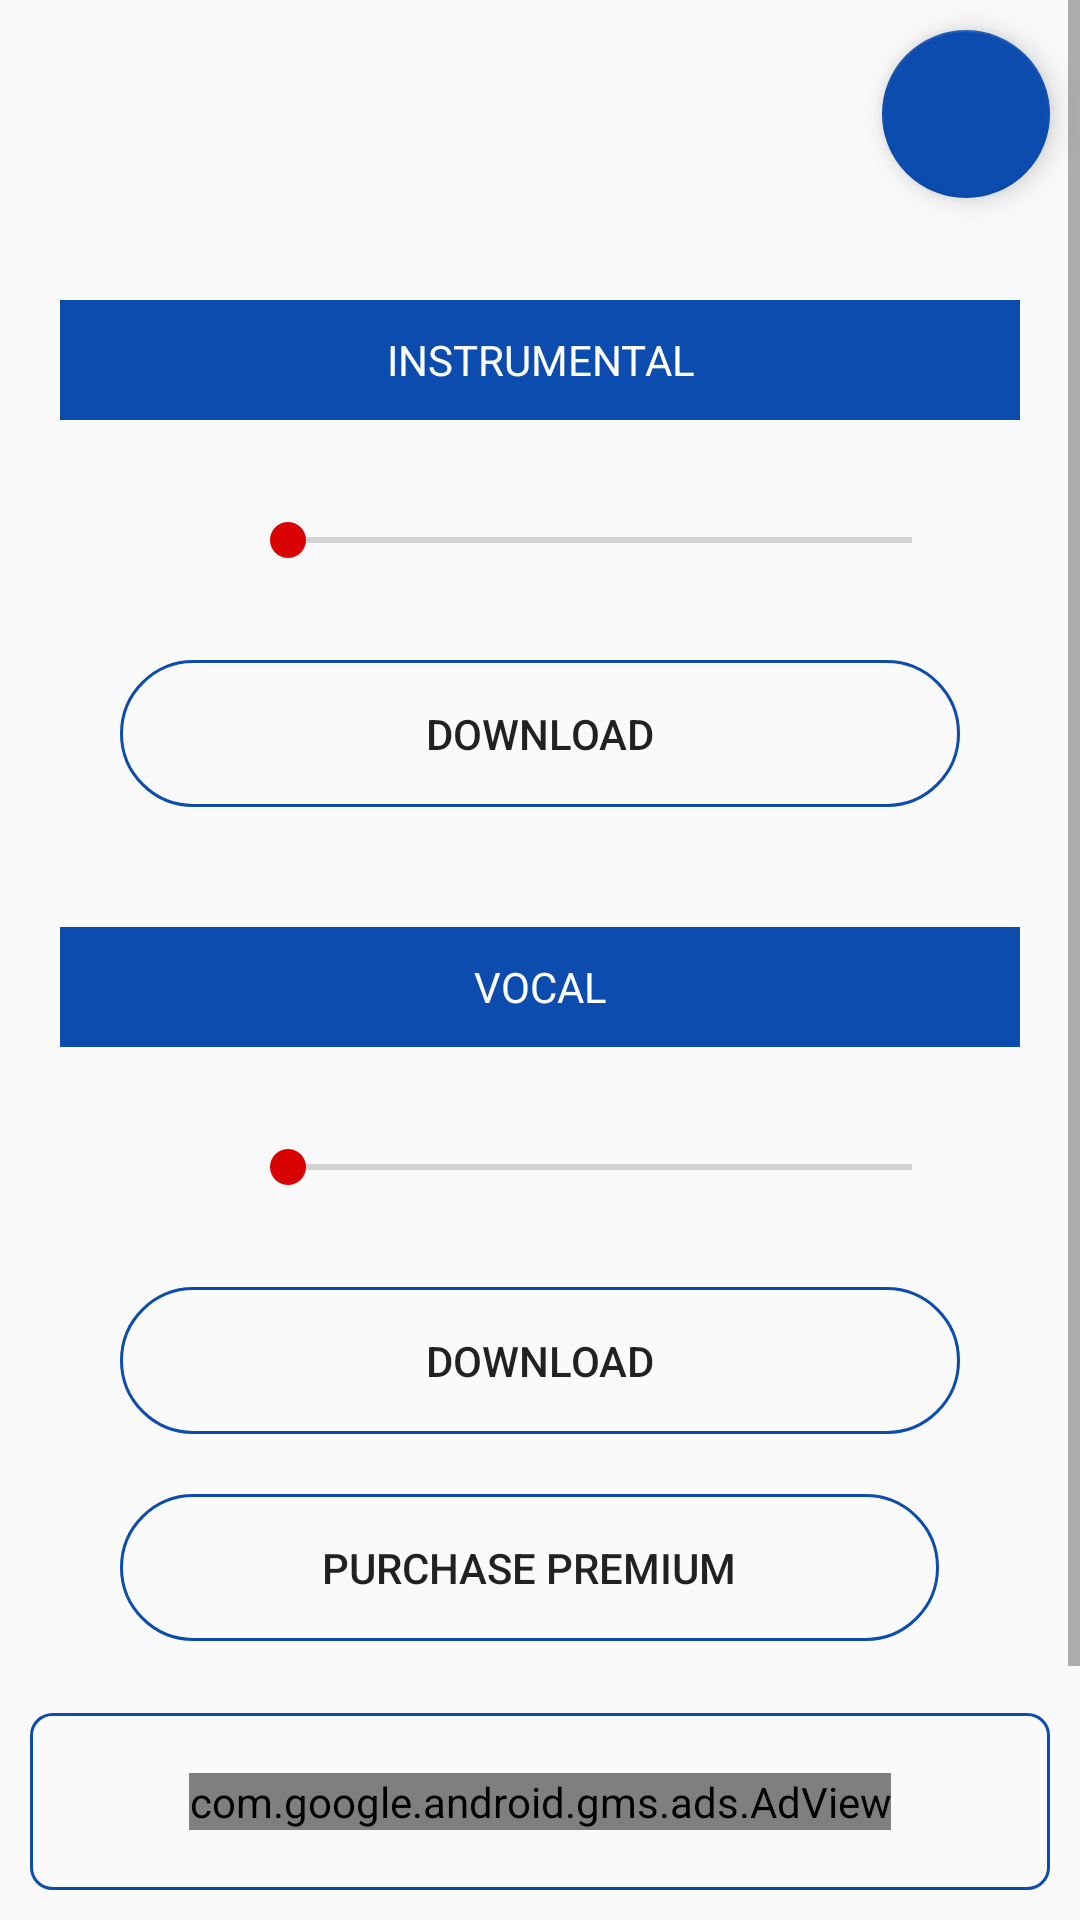

Here is an Android app screen rendered from its layout file. Give the layout XML and the strings, colors and styles it references.
<!-- AndroidManifest.xml: application theme AppTheme -->
<!-- res/layout/fragment_player.xml -->
<?xml version="1.0" encoding="utf-8"?>
<RelativeLayout xmlns:android="http://schemas.android.com/apk/res/android"
    xmlns:app="http://schemas.android.com/apk/res-auto"
    xmlns:tools="http://schemas.android.com/tools"
    android:layout_width="match_parent"
    android:layout_height="match_parent"
    tools:context=".fragments.PlayerFragment">

    <ScrollView
        android:layout_width="match_parent"
        android:layout_height="match_parent"
        android:layout_above="@id/adViewContainer">

        <LinearLayout
            android:layout_width="match_parent"
            android:layout_height="match_parent"

            android:orientation="vertical">

            <RelativeLayout
                android:layout_width="match_parent"
                android:layout_height="100dp">


                <com.google.android.material.floatingactionbutton.FloatingActionButton
                    android:id="@+id/btnDownload"
                    android:layout_width="wrap_content"
                    android:layout_height="wrap_content"
                    android:layout_alignParentRight="true"
                    android:layout_marginTop="10dp"
                    android:layout_marginRight="10dp"
                    android:src="@drawable/ic_baseline_cloud_download_24"
                    app:backgroundTint="@color/colorPrimary" />
            </RelativeLayout>

            <LinearLayout
                android:layout_width="match_parent"
                android:layout_height="wrap_content"
                android:orientation="vertical">

                <LinearLayout
                    android:layout_width="match_parent"
                    android:layout_height="wrap_content"
                    android:layout_marginHorizontal="20dp"
                    android:layout_marginBottom="20dp"
                    android:orientation="vertical"
                    android:paddingBottom="20dp">

                    <LinearLayout
                        android:layout_width="match_parent"
                        android:layout_height="40dp"
                        android:background="@color/colorPrimary">

                        <TextView
                            android:layout_width="match_parent"
                            android:layout_height="wrap_content"
                            android:layout_gravity="center"
                            android:text="INSTRUMENTAL"
                            android:textAlignment="center"
                            android:textColor="@color/white" />
                    </LinearLayout>

                    <LinearLayout
                        android:layout_width="match_parent"
                        android:layout_height="wrap_content"
                        android:layout_marginTop="20dp"
                        android:orientation="vertical"
                        android:paddingHorizontal="20dp">

                        <LinearLayout
                            android:layout_width="match_parent"
                            android:layout_height="wrap_content"
                            android:orientation="horizontal">

                            <Button
                                android:id="@+id/btn_instrumental_play"
                                android:layout_width="40dp"
                                android:layout_height="40dp"
                                android:background="@drawable/ic_baseline_play_circle_filled_24" />

                            <SeekBar
                                android:id="@+id/instrumental_seekbar"
                                android:layout_width="match_parent"
                                android:layout_height="wrap_content"
                                android:layout_gravity="center_vertical" />

                        </LinearLayout>

                        <Button
                            android:id="@+id/btn_instrumental_download"
                            android:layout_width="match_parent"
                            android:layout_height="wrap_content"
                            android:layout_marginTop="20dp"
                            android:background="@drawable/btn_extract"
                            android:text="Download" />
                    </LinearLayout>
                </LinearLayout>


                <LinearLayout
                    android:layout_width="match_parent"
                    android:layout_height="wrap_content"
                    android:layout_marginHorizontal="20dp"
                    android:layout_marginBottom="20dp"
                    android:orientation="vertical"
                    android:paddingBottom="20dp">

                    <LinearLayout
                        android:layout_width="match_parent"
                        android:layout_height="40dp"
                        android:background="@color/colorPrimary">

                        <TextView
                            android:layout_width="match_parent"
                            android:layout_height="wrap_content"
                            android:layout_gravity="center"
                            android:text="VOCAL"
                            android:textAlignment="center"
                            android:textColor="@color/white" />
                    </LinearLayout>

                    <LinearLayout
                        android:layout_width="match_parent"
                        android:layout_height="wrap_content"
                        android:layout_marginTop="20dp"
                        android:orientation="vertical"
                        android:paddingHorizontal="20dp">

                        <LinearLayout
                            android:layout_width="match_parent"
                            android:layout_height="wrap_content"
                            android:orientation="horizontal">

                            <Button
                                android:id="@+id/btn_vocal_play"
                                android:layout_width="40dp"
                                android:layout_height="40dp"
                                android:background="@drawable/ic_baseline_play_circle_filled_24" />

                            <SeekBar
                                android:id="@+id/vocal_seekbar"
                                android:layout_width="match_parent"
                                android:layout_height="wrap_content"
                                android:layout_gravity="center_vertical" />

                        </LinearLayout>

                        <Button
                            android:id="@+id/btn_vocal_download"
                            android:layout_width="match_parent"
                            android:layout_height="wrap_content"
                            android:layout_marginTop="20dp"
                            android:background="@drawable/btn_extract"
                            android:text="Download" />
                        <Button
                            android:id="@+id/btnPremium"
                            android:layout_width="match_parent"
                            android:layout_height="wrap_content"
                            android:layout_marginRight="7dp"
                            android:layout_weight="1"
                            android:layout_marginTop="20dp"
                            android:background="@drawable/btn_extract"
                            android:text="Purchase Premium" />
                    </LinearLayout>
                </LinearLayout>




            </LinearLayout>

            <LinearLayout
                android:layout_width="match_parent"
                android:layout_height="wrap_content"
                android:layout_centerVertical="true"
                android:orientation="vertical"
                android:paddingHorizontal="15dp"
                android:visibility="gone">

                <LinearLayout
                    android:layout_width="match_parent"
                    android:layout_height="wrap_content"
                    android:orientation="horizontal">

                    <Button
                        android:id="@+id/btn_play_instrumental"
                        android:layout_width="0dp"
                        android:layout_height="wrap_content"
                        android:layout_marginRight="7dp"
                        android:layout_weight="1"
                        android:background="@drawable/btn_extract"
                        android:text="Play \nInstrumental" />

                    <Button
                        android:id="@+id/btn_play_vocal"
                        android:layout_width="0dp"
                        android:layout_height="wrap_content"
                        android:layout_marginLeft="7dp"
                        android:layout_weight="1"
                        android:background="@drawable/btn_extract"
                        android:text="Play \nVocal" />

                </LinearLayout>

                <LinearLayout
                    android:layout_width="match_parent"
                    android:layout_height="wrap_content"
                    android:layout_centerVertical="true"
                    android:layout_marginTop="20dp"
                    android:orientation="horizontal">

                    <Button

                        android:layout_width="0dp"
                        android:layout_height="wrap_content"
                        android:layout_marginRight="7dp"
                        android:layout_weight="1"
                        android:background="@drawable/btn_extract"
                        android:text="Download \nInstrumental" />

                    <Button

                        android:layout_width="0dp"
                        android:layout_height="wrap_content"
                        android:layout_marginLeft="7dp"
                        android:layout_weight="1"
                        android:background="@drawable/btn_extract"
                        android:text="Download \nVocal" />

                </LinearLayout>
            </LinearLayout>

        </LinearLayout>

    </ScrollView>

    <RelativeLayout
        android:id="@+id/adViewContainer"
        android:layout_width="match_parent"
        android:layout_height="wrap_content"
        android:layout_alignParentBottom="true"
        android:layout_marginHorizontal="10dp"
        android:layout_marginBottom="10dp"
        android:background="@drawable/adview_bg"
        android:paddingVertical="20dp">

        <com.google.android.gms.ads.AdView xmlns:ads="http://schemas.android.com/apk/res-auto"
            android:id="@+id/adView"
            android:layout_width="wrap_content"
            android:layout_height="wrap_content"
            android:layout_centerHorizontal="true"
            ads:adSize="LARGE_BANNER"
            ads:adUnitId="ca-app-pub-9562015878942760/9162138254"></com.google.android.gms.ads.AdView>


    </RelativeLayout>
</RelativeLayout>
<!-- resources referenced by this layout -->
<resources>
  <color name="colorPrimary">#0B4CAE</color>
  <color name="white">#ffffff</color>
  <!-- drawable adview_bg (drawable) -->
  <?xml version="1.0" encoding="utf-8"?>
  <shape xmlns:android="http://schemas.android.com/apk/res/android">
  <stroke android:width="1dp" android:color="@color/colorPrimary"></stroke>
  <corners android:radius="7dp"/>
  </shape>
  <!-- drawable btn_extract (drawable) -->
  <?xml version="1.0" encoding="utf-8"?>
  <selector xmlns:android="http://schemas.android.com/apk/res/android">
  
  <item android:state_pressed="true" >
      <shape xmlns:android="http://schemas.android.com/apk/res/android">
          <corners android:radius="40dp"/>
          <stroke android:width="1dp" android:color="@color/colorPrimary"/>
          <padding android:right="5dp" android:left="5dp" android:top="15dp" android:bottom="15dp"/>
     <solid android:color="@color/colorPrimary"/>
      </shape>
  </item>
  
      <item android:state_selected="true" >
          <shape xmlns:android="http://schemas.android.com/apk/res/android">
              <corners android:radius="40dp"/>
              <stroke android:width="1dp" android:color="@color/colorPrimary"/>
              <padding android:right="5dp" android:left="5dp" android:top="15dp" android:bottom="15dp"/>
              <solid android:color="#ffffffff"/>
          </shape>
      </item>
  
  <item>
      <shape xmlns:android="http://schemas.android.com/apk/res/android">
          <corners android:radius="40dp"/>
          <stroke android:width="1dp" android:color="@color/colorPrimary"/>
          <padding android:right="5dp" android:left="5dp" android:top="15dp" android:bottom="15dp"/>
      </shape>
  </item>
  </selector>
  <style name="AppTheme" parent="Theme.AppCompat.Light.DarkActionBar">
          
          <item name="colorPrimary">@color/colorPrimary</item>
          <item name="colorPrimaryDark">@color/colorPrimaryDark</item>
          <item name="colorAccent">@color/colorAccent</item>
      </style>
  <color name="colorPrimaryDark">#04357E</color>
  <color name="colorAccent">#DA0303</color>
</resources>
